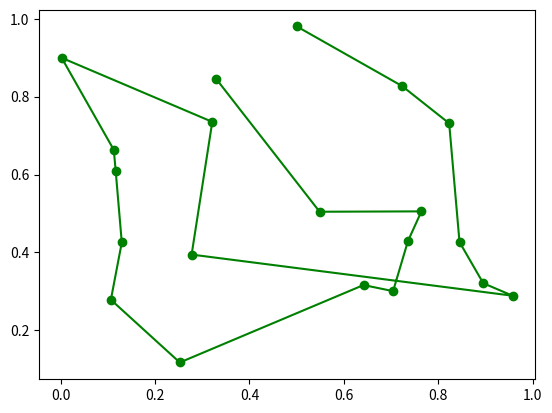

Python code for this plot:
#!/usr/bin

import numpy as np
import numpy.random as random
import matplotlib.pyplot as plt
import math


class SimulatedAnnealing:

    def __init__(self, num):
        self.places = random.rand(num, 2)
        self.place_size = num
        self.temperature = 3000
        self.min_temperature = 1e-8
        self.delta = 0.98
        print(self.places)
        
    def adjust(self, data):
        result = data.copy()
        m, n = random.choice(self.place_size,2,replace=False)
        result[(m, n),:] = result[(n, m),:]
        return result
    
    def sumDistance(self, a):
        distance = np.linalg.norm(a[0] - a[self.place_size-1])
        for i in np.arange(self.place_size - 1):
           distance += np.linalg.norm(a[i] - a[i+1])   
        return distance
        
    def run(self):
        while(self.temperature > self.min_temperature):
            adjustData = self.adjust(self.places) 
            adjustDis = self.sumDistance(adjustData)
            currentDis = self.sumDistance(self.places)
            gap = self.sumDistance(self.places) - self.sumDistance(adjustData)
            if(gap > 0):
                self.places = adjustData
                print('swtich, distance is: %d', adjustDis)
            else:
                if (math.exp( gap/self.temperature) > random.rand()):
                    self.places = adjustData
            self.temperature *= self.delta
        return currentDis

    def show(self):
        #plt.scatter(self.places[:,0], self.places[:,1])
        plt.plot(self.places[:,0], self.places[:,1], 'go-')
        plt.show()

if __name__ == "__main__":
    #a = np.random.rand(place,2)
    #random.shuffle(a)
    #print("traveling %d places have %d seconds" % (place, 10))
    hc = SimulatedAnnealing(20)
    hc.run()
    hc.show()
    
